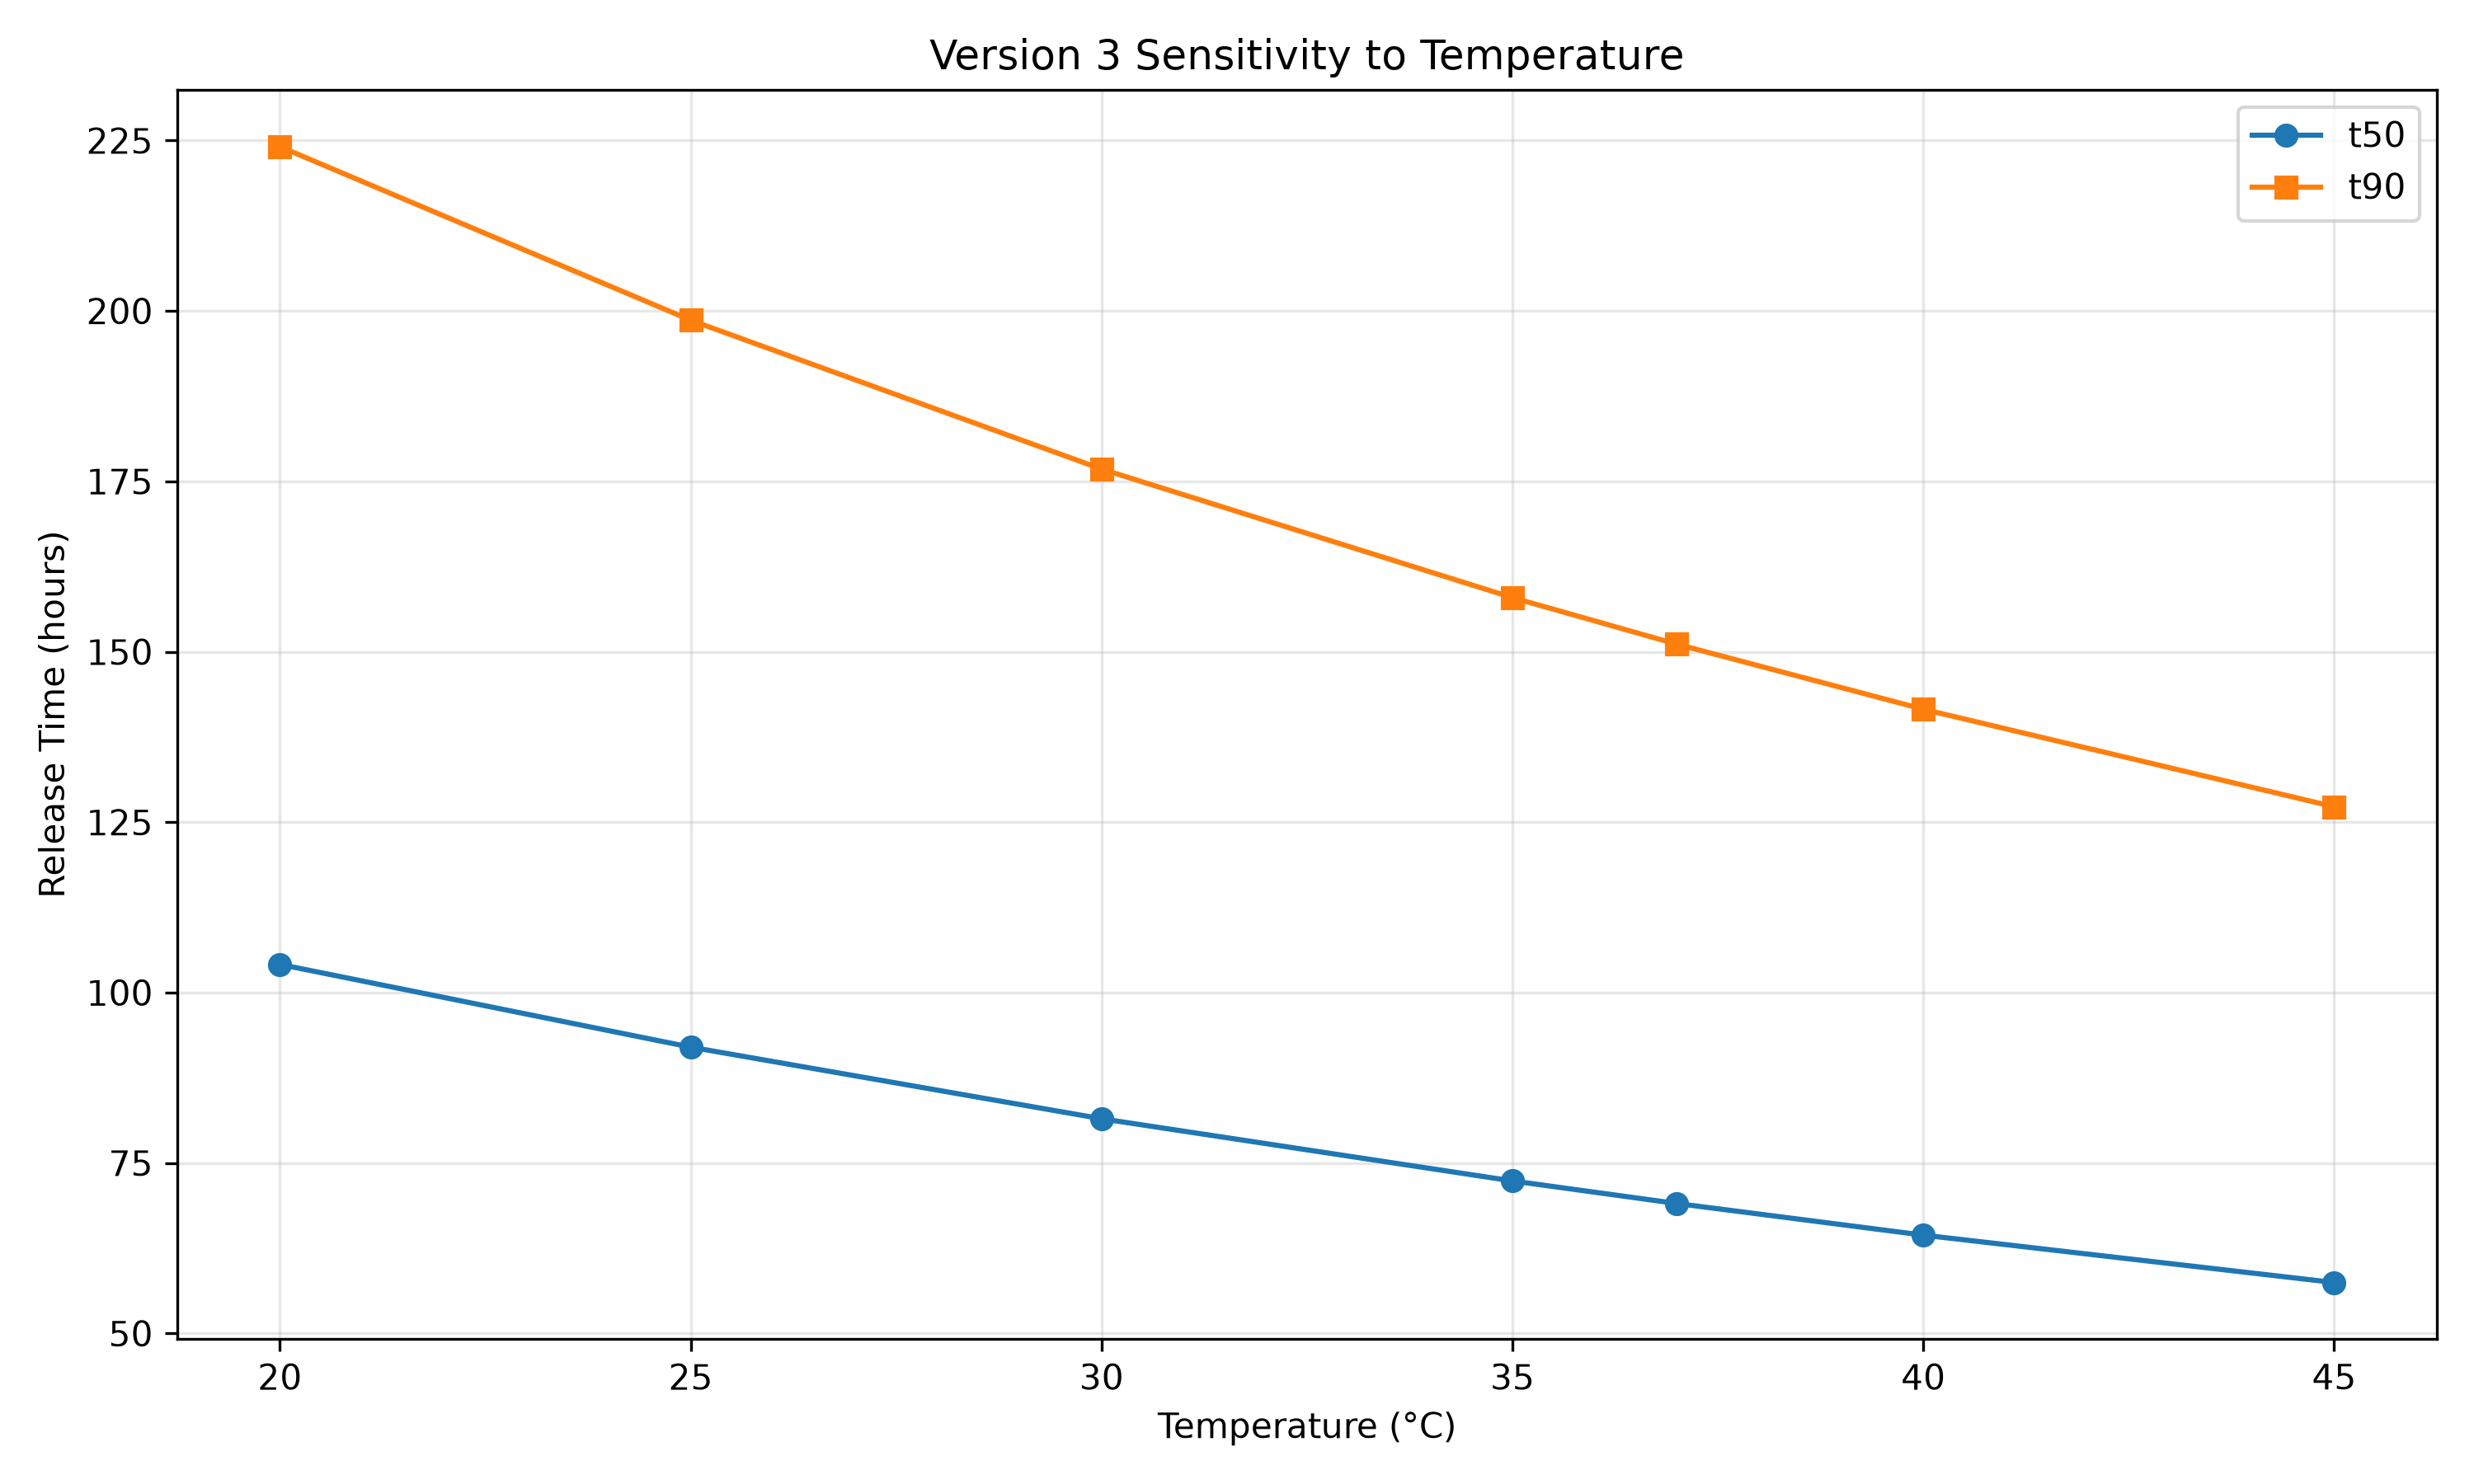

The file beside this chart, header and first rows:
temperature_celsius, t50_hours, t90_hours
20, 104.1, 224.1
25, 91.98, 198.6
30, 81.48, 176.8
35, 72.36, 157.9
37, 69.05, 151.1
40, 64.41, 141.6
45, 57.46, 127.3
